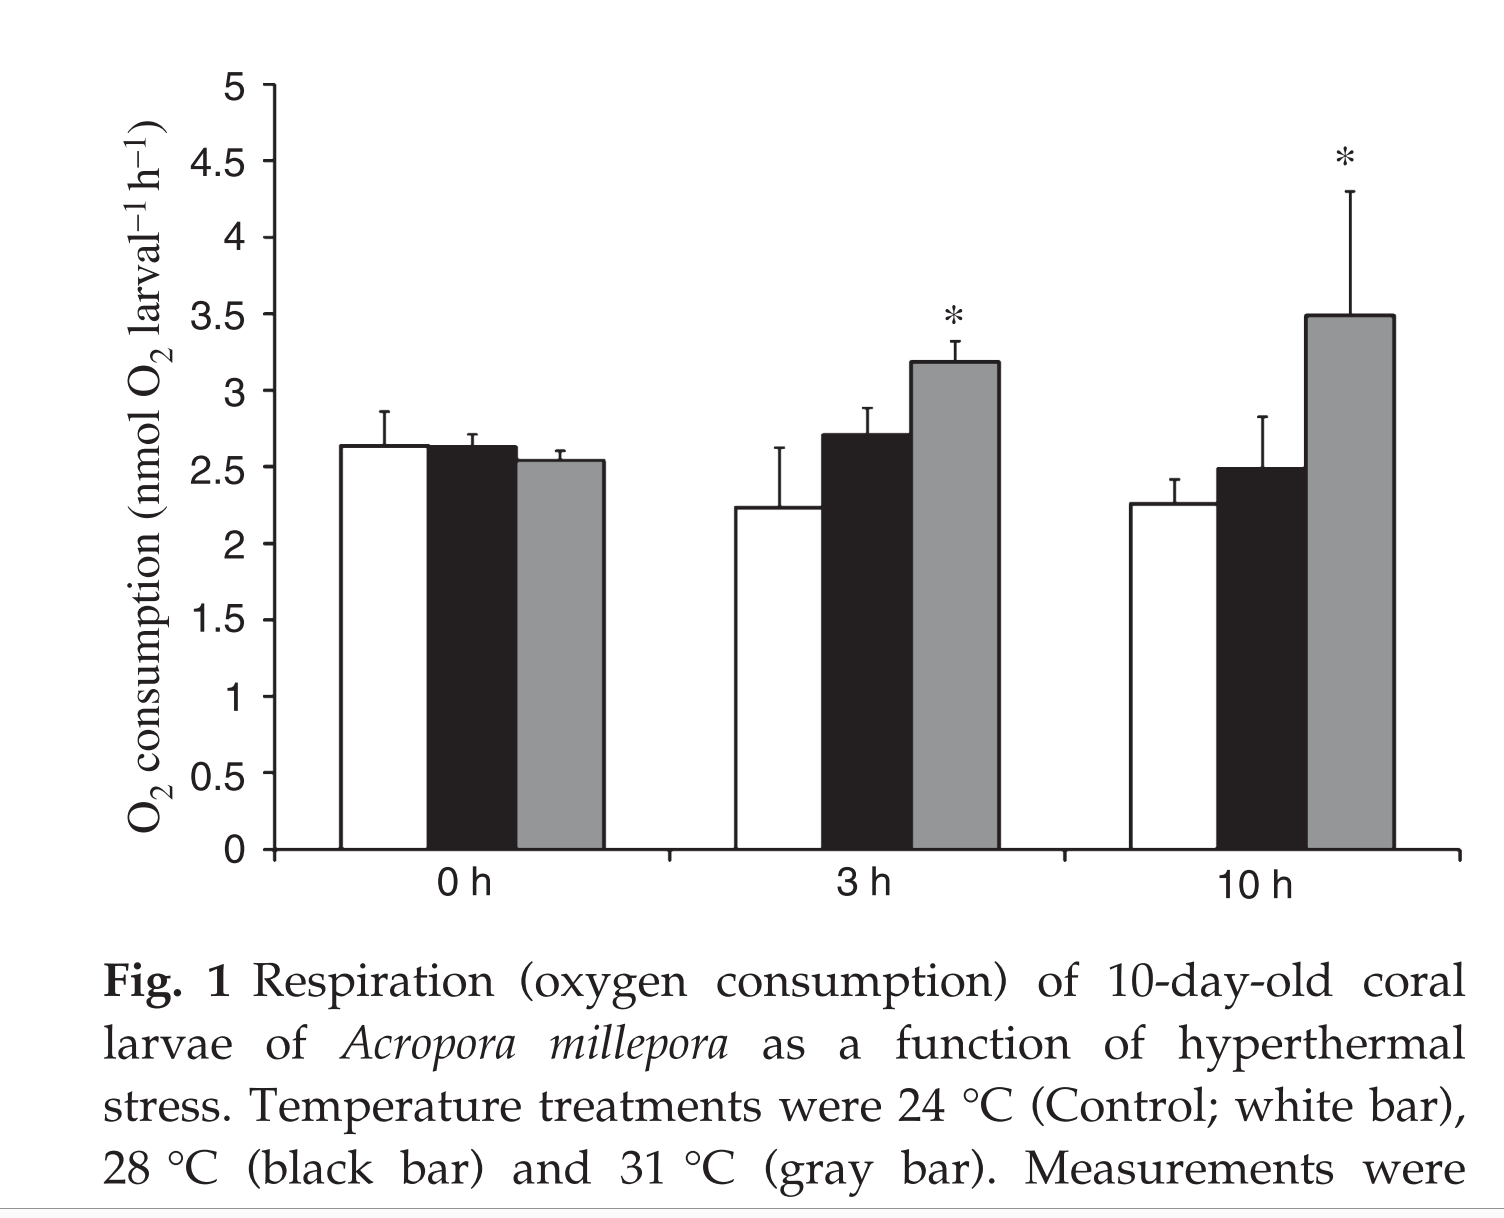

Source data for this figure (header and first rows):
-0.652173913, 2.638897516, 2.881677019, 0.242779503, 0.242779503
2.315, 2.225, 2.625, 0.4, 0.4
5.283, 2.239, 2.411, 0.1714, 0.1714
0, 2.65, 2.722, 0.07143, 0.07143
2.984, 2.707, 2.893, 0.1857, 0.1857
5.951, 2.479, 2.808, 0.3286, 0.3286
0.6685, 2.547, 2.618, 0.07143, 0.07143
3.636, 3.176, 3.318, 0.1429, 0.1429
6.603, 3.476, 4.29, 0.8143, 0.8143
